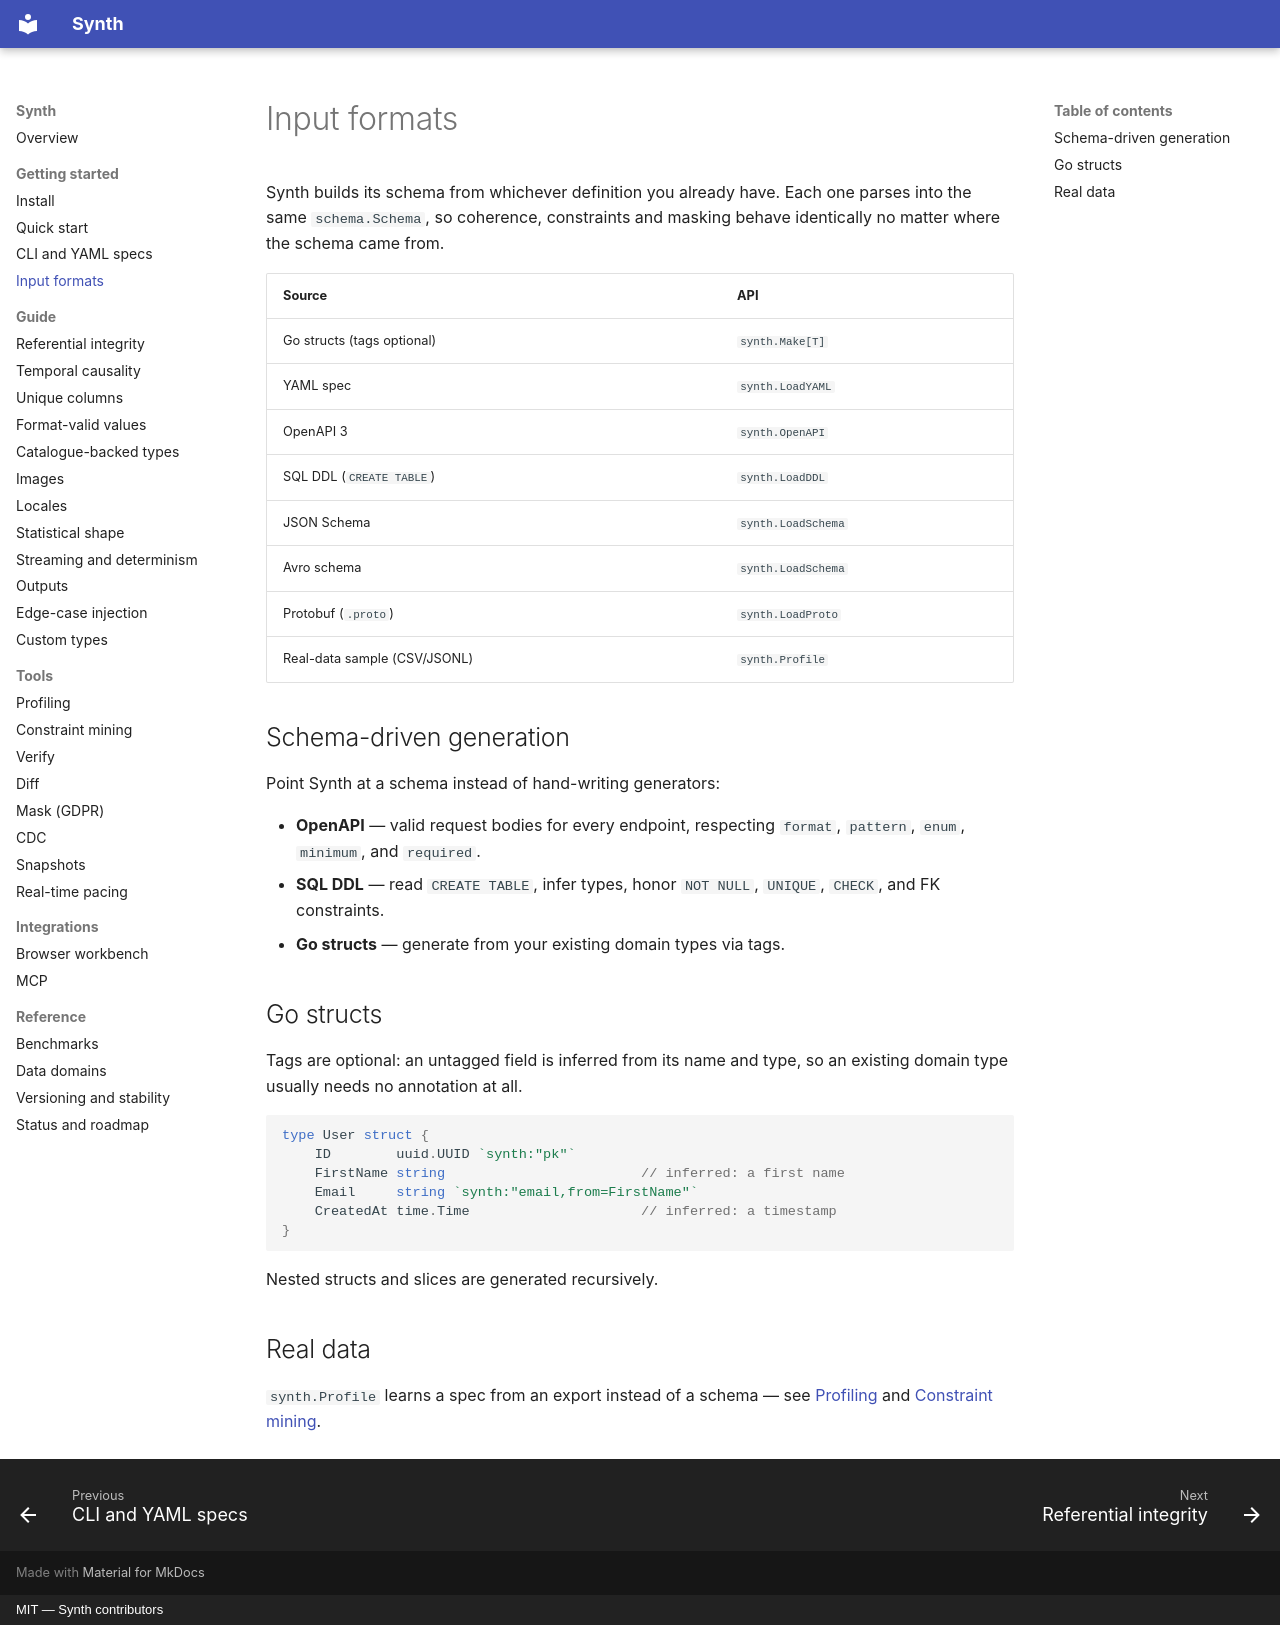

repository: bakhod1r/synth · page: getting-started/inputs/index.html · generator: mkdocs · copyright: MIT — Synth contributors

# Input formats

Synth builds its schema from whichever definition you already have. Each one
parses into the same `schema.Schema`, so coherence, constraints and masking
behave identically no matter where the schema came from.

| Source | API |
| --- | --- |
| Go structs (tags optional) | `synth.Make[T]` |
| YAML spec | `synth.LoadYAML` |
| OpenAPI 3 | `synth.OpenAPI` |
| SQL DDL (`CREATE TABLE`) | `synth.LoadDDL` |
| JSON Schema | `synth.LoadSchema` |
| Avro schema | `synth.LoadSchema` |
| Protobuf (`.proto`) | `synth.LoadProto` |
| Real-data sample (CSV/JSONL) | `synth.Profile` |

## Schema-driven generation

Point Synth at a schema instead of hand-writing generators:

- **OpenAPI** — valid request bodies for every endpoint, respecting `format`,
  `pattern`, `enum`, `minimum`, and `required`.
- **SQL DDL** — read `CREATE TABLE`, infer types, honor `NOT NULL`, `UNIQUE`,
  `CHECK`, and FK constraints.
- **Go structs** — generate from your existing domain types via tags.

## Go structs

Tags are optional: an untagged field is inferred from its name and type, so an
existing domain type usually needs no annotation at all.

```go
type User struct {
	ID        uuid.UUID `synth:"pk"`
	FirstName string                        // inferred: a first name
	Email     string `synth:"email,from=FirstName"`
	CreatedAt time.Time                     // inferred: a timestamp
}
```

Nested structs and slices are generated recursively.

## Real data

`synth.Profile` learns a spec from an export instead of a schema — see
[Profiling](../tools/profile.md) and
[Constraint mining](../tools/constraints.md).
